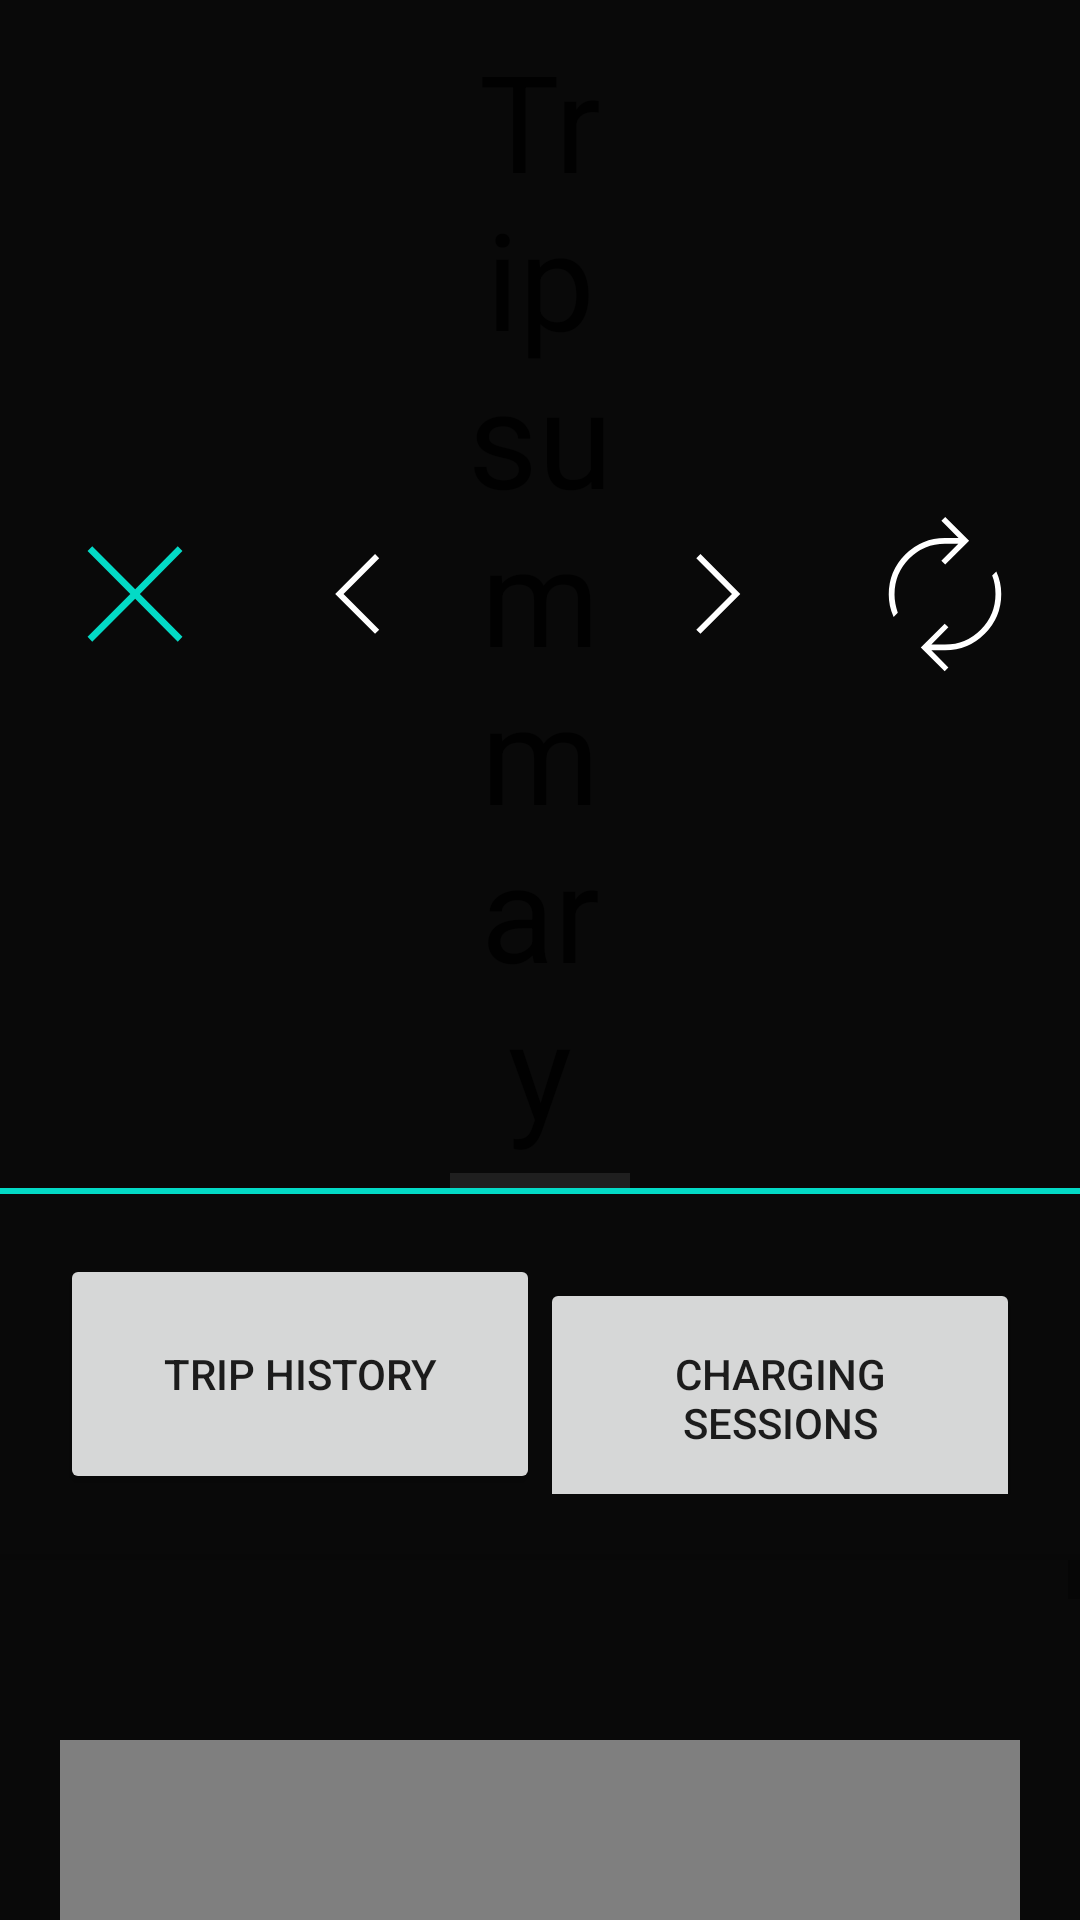

Here is an Android app screen rendered from its layout file. Give the layout XML and the strings, colors and styles it references.
<!-- AndroidManifest.xml: fallback theme Theme.MaterialComponents.DayNight.NoActionBar -->
<!-- res/layout/activity_summary.xml -->
<?xml version="1.0" encoding="utf-8"?>
<LinearLayout xmlns:android="http://schemas.android.com/apk/res/android"
    xmlns:tools="http://schemas.android.com/tools"
    android:layout_width="match_parent"
    android:layout_height="match_parent"
    android:orientation="vertical"
    android:id="@+id/activity_summary"
    tools:context=".activities.SummaryActivity"
    android:background="@color/slideup_activity_background">

    <LinearLayout
        android:layout_width="match_parent"
        android:layout_height="wrap_content"
        android:orientation="horizontal">

        <ImageButton
            android:id="@+id/summary_button_back"
            style="@style/title_back_button_style"
            android:src="@drawable/ic_close"/>

        <ImageButton
            android:id="@+id/summary_button_trip_prev"
            android:layout_width="wrap_content"
            android:layout_height="match_parent"
            android:src="@drawable/ic_chevron_left"
            android:background="@android:color/transparent"/>
        <LinearLayout
            android:layout_width="0dp"
            android:layout_weight="1"
            android:layout_height="wrap_content"
            android:layout_gravity="center"
            android:orientation="vertical">
            <TextView
                android:id="@+id/summary_title"
                android:layout_width="match_parent"
                android:layout_height="wrap_content"
                android:textFontWeight="@integer/title_font_weight"
                android:layout_marginTop="10dp"
                android:textSize="@dimen/title_font_size"
                android:textColor="?android:attr/textColorPrimary"
                android:gravity="center"
                android:text="@string/summary_title"/>
            <LinearLayout
                android:id="@+id/summary_selected_trip_bar"
                android:layout_width="match_parent"
                android:layout_height="wrap_content"
                android:layout_marginTop="5dp"
                android:weightSum="4"
                android:orientation="horizontal">
                <View
                    android:layout_width="0dp"
                    android:layout_weight="1"
                    android:layout_height="5dp"
                    android:background="@color/disable_background"/>
                <View
                    android:layout_width="0dp"
                    android:layout_weight="1"
                    android:layout_height="5dp"
                    android:background="@color/disable_background"/>
                <View
                    android:layout_width="0dp"
                    android:layout_weight="1"
                    android:layout_height="5dp"
                    android:background="@color/disable_background"/>
                <View
                    android:layout_width="0dp"
                    android:layout_weight="1"
                    android:layout_height="5dp"
                    android:background="@color/disable_background"/>
            </LinearLayout>
        </LinearLayout>
        <ImageButton
            android:id="@+id/summary_button_trip_next"
            android:layout_width="wrap_content"
            android:layout_height="match_parent"
            android:src="@drawable/ic_chevron_right"
            android:background="@android:color/transparent"/>

        <ImageButton
            android:layout_margin="15dp"
            android:id="@+id/summary_button_reset"
            android:layout_width="wrap_content"
            android:layout_height="match_parent"
            android:src="@drawable/ic_reset"
            android:background="@android:color/transparent"/>
        

    </LinearLayout>

    <View
        android:layout_width="match_parent"
        android:layout_height="2dp"
        android:background="?android:attr/colorControlActivated"/>

    <TextView
        android:id="@+id/summary_parked_warning"
        android:layout_width="match_parent"
        android:layout_height="match_parent"
        android:textAlignment="center"
        android:gravity="center"
        android:textSize="40sp"
        android:textColor="@android:color/white"
        android:visibility="gone"
        android:text="@string/summary_parked_warning"/>

    <LinearLayout
        android:id="@+id/summary_content_container"
        android:layout_width="match_parent"
        android:layout_height="wrap_content"
        android:weightSum="2"
        android:layout_margin="20dp"
        android:orientation="horizontal">
        <Button
            android:id="@+id/summary_button_show_consumption_container"
            android:layout_width="0dp"
            android:layout_height="80dp"
            android:layout_weight="1"
            android:text="@string/summary_trip_history"/>
        <Button
            android:id="@+id/summary_button_show_charge_container"
            android:layout_width="0dp"
            android:layout_height="80dp"
            android:layout_weight="1"
            android:text="@string/summary_charging_sessions"/>
    </LinearLayout>
    <View style="@style/menu_divider_style_no_margin"
        android:background="?android:attr/listDivider"/>

    <ScrollView
        android:id="@+id/summary_consumption_container"
        android:layout_width="match_parent"
        android:layout_height="wrap_content">

        <LinearLayout
            android:layout_width="match_parent"
            android:layout_height="wrap_content"
            android:layout_marginHorizontal="20dp"
            android:orientation="vertical">

            <TextView
                android:id="@+id/summary_trip_date_text"
                android:layout_marginTop="10dp"
                style="@style/menu_section_title_style"/>

            <com.ixam97.carStatsViewer.views.PlotView
                android:id="@+id/summary_consumption_plot"
                android:layout_width="match_parent"
                android:layout_height="550dp"/>

            <Button
                android:id="@+id/summary_button_secondary_dimension"
                android:layout_width="match_parent"
                android:layout_height="80dp"/>

            <View style="@style/menu_divider_style"
                android:background="?android:attr/listDivider"/>

            <TextView
                android:id="@+id/summary_distance_value_text"
                style="@style/menu_row_top_text"/>
            <TextView
                style="@style/menu_row_content_text"
                android:text="@string/summary_traveled_distance"/>
            <View style="@style/menu_divider_style"
                android:background="?android:attr/listDivider"/>

            <TextView
                android:id="@+id/summary_used_energy_value_text"
                style="@style/menu_row_top_text"/>
            <TextView
                style="@style/menu_row_content_text"
                android:text="@string/summary_used_energy"/>
            <View style="@style/menu_divider_style"
                android:background="?android:attr/listDivider"/>

            <TextView
                android:id="@+id/summary_avg_consumption_value_text"
                style="@style/menu_row_top_text"/>
            <TextView
                style="@style/menu_row_content_text"
                android:text="@string/summary_average_consumption"/>
            <View style="@style/menu_divider_style"
                android:background="?android:attr/listDivider"/>

            <TextView
                android:id="@+id/summary_travel_time_value_text"
                style="@style/menu_row_top_text"/>
            <TextView
                style="@style/menu_row_content_text"
                android:text="@string/summary_travel_time"/>
            <View style="@style/menu_divider_style"
                android:background="?android:attr/listDivider"/>

    </LinearLayout>
</ScrollView>

    <ScrollView
        android:id="@+id/summary_charge_container"
        android:visibility="gone"
        android:layout_width="match_parent"
        android:layout_height="wrap_content">

        <LinearLayout
            android:layout_width="match_parent"
            android:layout_height="wrap_content"
            android:layout_marginHorizontal="20dp"
            android:orientation="vertical">

            <TextView
                android:layout_marginTop="10dp"
                android:id="@+id/summary_charge_plot_sub_title_curve"
                style="@style/menu_row_content_text"
                android:text="@string/settings_sub_title_last_charge_plot"/>

            <LinearLayout
                android:layout_width="match_parent"
                android:layout_height="50dp"
                android:orientation="horizontal">

                <ImageButton
                    android:id="@+id/summary_charge_plot_button_prev"
                    android:src="@drawable/ic_chevron_left"
                    android:background="@android:color/transparent"
                    android:layout_width="wrap_content"
                    android:layout_height="match_parent" />

                <SeekBar
                    android:id="@+id/summary_charge_plot_seek_bar"
                    android:layout_width="0dp"
                    android:layout_height="match_parent"
                    android:layout_weight="1"/>

                <ImageButton
                    android:id="@+id/summary_charge_plot_button_next"
                    android:src="@drawable/ic_chevron_right"
                    android:background="@android:color/transparent"
                    android:layout_width="wrap_content"
                    android:layout_height="match_parent" />

            </LinearLayout>

            <com.ixam97.carStatsViewer.views.PlotView
                android:id="@+id/summary_charge_plot_view"
                android:layout_width="match_parent"
                android:layout_height="550dp"/>

            <View
                style="@style/menu_divider_style"
                android:background="?android:attr/listDivider"/>

            <TextView
                android:id="@+id/summary_charged_energy_value_text"
                style="@style/menu_row_top_text"
                android:text="-/-"/>
            <TextView
                android:visibility="gone"
                style="@style/menu_row_content_text"
                android:id="@+id/summary_charged_energy_warning_text"
                android:text="@string/summary_interruption_warning"
                android:textColor="@color/bad_red"/>
            <TextView
                style="@style/menu_row_content_text"
                android:text="@string/summary_charged_energy"/>
            <View style="@style/menu_divider_style"
                android:background="?android:attr/listDivider"/>

            <TextView
                android:id="@+id/summary_charge_time_value_text"
                style="@style/menu_row_top_text"
                android:text="-/-"/>
            <TextView
                style="@style/menu_row_content_text"
                android:text="@string/summary_charge_time"/>
            <View style="@style/menu_divider_style"
                android:background="?android:attr/listDivider"/>
            <TextView
                android:id="@+id/summary_charge_ambient_temp"
                style="@style/menu_row_top_text"/>
            <TextView
                style="@style/menu_row_content_text"
                android:text="@string/summary_charge_ambient_temp"/>

        </LinearLayout>
    </ScrollView>

</LinearLayout>
<!-- resources referenced by this layout -->
<resources>
  <color name="bad_red">#EB1717</color>
  <color name="disable_background">#1F1F1F</color>
  <color name="slideup_activity_background">#090909</color>
  <dimen name="title_font_size">45sp</dimen>
  <!-- drawable ic_chevron_left (drawable) -->
  <vector xmlns:android="http://schemas.android.com/apk/res/android"
      android:width="@dimen/chevron_icon_size"
      android:height="@dimen/chevron_icon_size"
      android:viewportWidth="960"
      android:viewportHeight="960">
      <path
          android:fillColor="@android:color/white"
          android:pathData="M560.23,692.31L347.69,479.77L560.23,266.46L582.46,288.69L392.15,479.77L582.46,670.08L560.23,692.31Z"/>
  </vector>
  <!-- drawable ic_chevron_right (drawable) -->
  <vector xmlns:android="http://schemas.android.com/apk/res/android"
      android:width="@dimen/chevron_icon_size"
      android:height="@dimen/chevron_icon_size"
      android:viewportWidth="960"
      android:viewportHeight="960">
      <path
          android:fillColor="@android:color/white"
          android:pathData="M543.85,479.77L353.54,288.69L375.77,266.46L588.31,479.77L375.77,692.31L353.54,670.08L543.85,479.77Z"/>
  </vector>
  <integer name="title_font_weight">550</integer>
  <string name="settings_sub_title_last_charge_plot">Last charging curves:</string>
  <string name="summary_average_consumption">Average consumption</string>
  <string name="summary_button_reset_trip">Reset trip</string>
  <string name="summary_charge_ambient_temp">Ambient temperature</string>
  <string name="summary_charge_time">Charge time</string>
  <string name="summary_charged_energy">Charged energy</string>
  <string name="summary_charging_sessions">Charging sessions</string>
  <string name="summary_interruption_warning">Recording of charging session has been interrupted. This value is probably incorrect.</string>
  <string name="summary_parked_warning">View only available at standstill.</string>
  <string name="summary_title">Trip summary</string>
  <string name="summary_travel_time">Travel time</string>
  <string name="summary_traveled_distance">Traveled distance</string>
  <string name="summary_trip_history">Trip history</string>
  <string name="summary_used_energy">Used energy</string>
  <style name="menu_divider_style">
          <item name="android:layout_width">match_parent</item>
          <item name="android:layout_marginVertical">10dp</item>
          <item name="android:layout_height">@dimen/divider_height</item>
          <item name="android:background">@color/disabled_tint</item>
      </style>
  <style name="menu_divider_style_no_margin">
          <item name="android:layout_width">match_parent</item>
          <item name="android:layout_height">@dimen/divider_height</item>
      </style>
  <style name="menu_row_top_text">
          <item name="android:layout_height">wrap_content</item>
          <item name="android:layout_width">wrap_content</item>
          <item name="android:textSize">@dimen/std_font_size</item>
          <item name="android:textFontWeight">@integer/std_font_weight</item>
          <item name="android:layout_marginTop">3.5dp</item>
          <item name="android:textColor">@android:color/white</item>
      </style>
  <style name="menu_section_title_style">
          
          <item name="android:layout_width">match_parent</item>
          <item name="android:layout_height">50dp</item>
          <item name="android:textSize">@dimen/section_title_font_size</item>
          
          <item name="android:textColor">@color/inactive_text_color</item>
          
      </style>
  <dimen name="chevron_icon_size">60dp</dimen>
  <dimen name="std_icon_size">60dp</dimen>
  <dimen name="divider_height">2dp</dimen>
  <color name="disabled_tint">#54FFFFFF</color>
  <dimen name="reduced_font_size">24sp</dimen>
  <color name="secondary_text_color">#B3B3B3</color>
  <dimen name="std_font_size">28sp</dimen>
  <dimen name="section_title_font_size">27sp</dimen>
  <color name="inactive_text_color">#757575</color>
</resources>
